Run: headless pygame with SDL's dummy video driver; simulated clock (each Clock.tick advances the game by its frame time, no real sleeping); random seed 0; keys injected as events and as key.get_pressed() state; no mouse input.
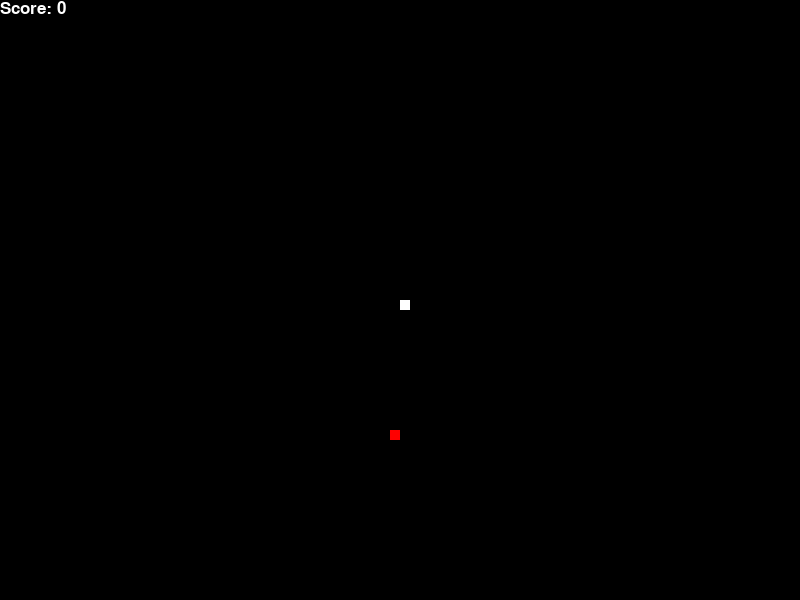
Frame 1 of 2 · flips 1–60 · no input
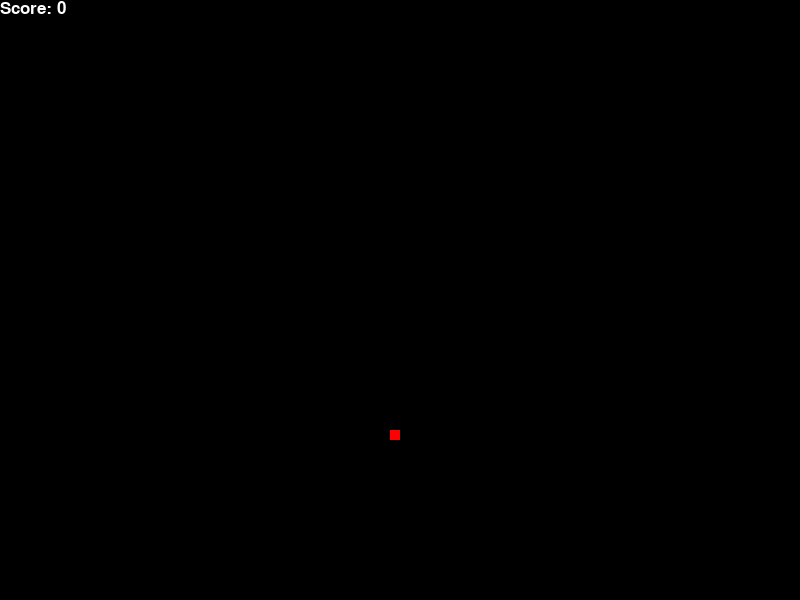
Frame 2 of 2 · flips 61–180 · tapped SPACE, RETURN · held RIGHT (→), D (game ended)

The pygame program that drew these frames:

import pygame
import time
import random

# Initialize Pygame
pygame.init()

# Set the screen size
screen_width = 800
screen_height = 600
screen = pygame.display.set_mode((screen_width, screen_height))

# Set the colors
white = (255, 255, 255)
black = (0, 0, 0)
red = (255, 0, 0)

# Set the font
font = pygame.font.SysFont(None, 25)

# Set the block size and the snake speed
block_size = 10
snake_speed = 5

# Define the function to display the score
def display_score(score):
    value = font.render("Score: " + str(score), True, white)
    screen.blit(value, [0, 0])

# Define the main function
def gameLoop():

    # Set the game over variable to False
    game_over = False

    # Set the direction variables
    lead_x = screen_width / 2
    lead_y = screen_height / 2
    lead_x_change = 0
    lead_y_change = 0

    # Set the initial food position
    food_x = round(random.randrange(0, screen_width - block_size) / 10.0) * 10.0
    food_y = round(random.randrange(0, screen_height - block_size) / 10.0) * 10.0

    # Set the initial snake length and score
    snake_length = 1
    score = 0

    # Set the clock
    clock = pygame.time.Clock()

    # Start the game loop
    while not game_over:

        # Handle the events
        for event in pygame.event.get():

            # If the user quits the game, set the game over variable to True
            if event.type == pygame.QUIT:
                game_over = True

            # If the user presses a key, change the direction of the snake
            if event.type == pygame.KEYDOWN:
                if event.key == pygame.K_LEFT:
                    lead_x_change = -block_size
                    lead_y_change = 0
                elif event.key == pygame.K_RIGHT:
                    lead_x_change = block_size
                    lead_y_change = 0
                elif event.key == pygame.K_UP:
                    lead_y_change = -block_size
                    lead_x_change = 0
                elif event.key == pygame.K_DOWN:
                    lead_y_change = block_size
                    lead_x_change = 0

        # Check if the snake hits the boundaries
        if lead_x >= screen_width or lead_x < 0 or lead_y >= screen_height or lead_y < 0:
            game_over = True

        # Update the snake's position
        lead_x += lead_x_change
        lead_y += lead_y_change

        # Fill the screen with black color
        screen.fill(black)

        # Draw the snake
        snake_head = []
        snake_head.append(lead_x)
        snake_head.append(lead_y)
        snake_list = []
        snake_list.append(snake_head)
        if len(snake_list) > snake_length:
            del snake_list[0]

        for x in snake_list[:-1]:
            if x == snake_head:
                game_over = True

        for block in snake_list:
            pygame.draw.rect(screen, white, [block[0], block[1], block_size, block_size])

        # Draw the food
        pygame.draw.rect(screen, red, [food_x, food_y, block_size, block_size])

        # Check if the snake eats the food
       
        if lead_x == food_x and lead_y == food_y:
            food_x = round(random.randrange(0, screen_width - block_size) / 10.0) * 10.0
            food_y = round(random.randrange(0, screen_height - block_size) / 10.0) * 10.0
            snake_length += 1
            score += 20

        # Display the score
        display_score(score)

        # Update the display
        pygame.display.update()

        # Set the clock speed
        clock.tick(snake_speed)

    # Quit Pygame and Python
    pygame.quit()
    quit()

# Call the main function
gameLoop()
